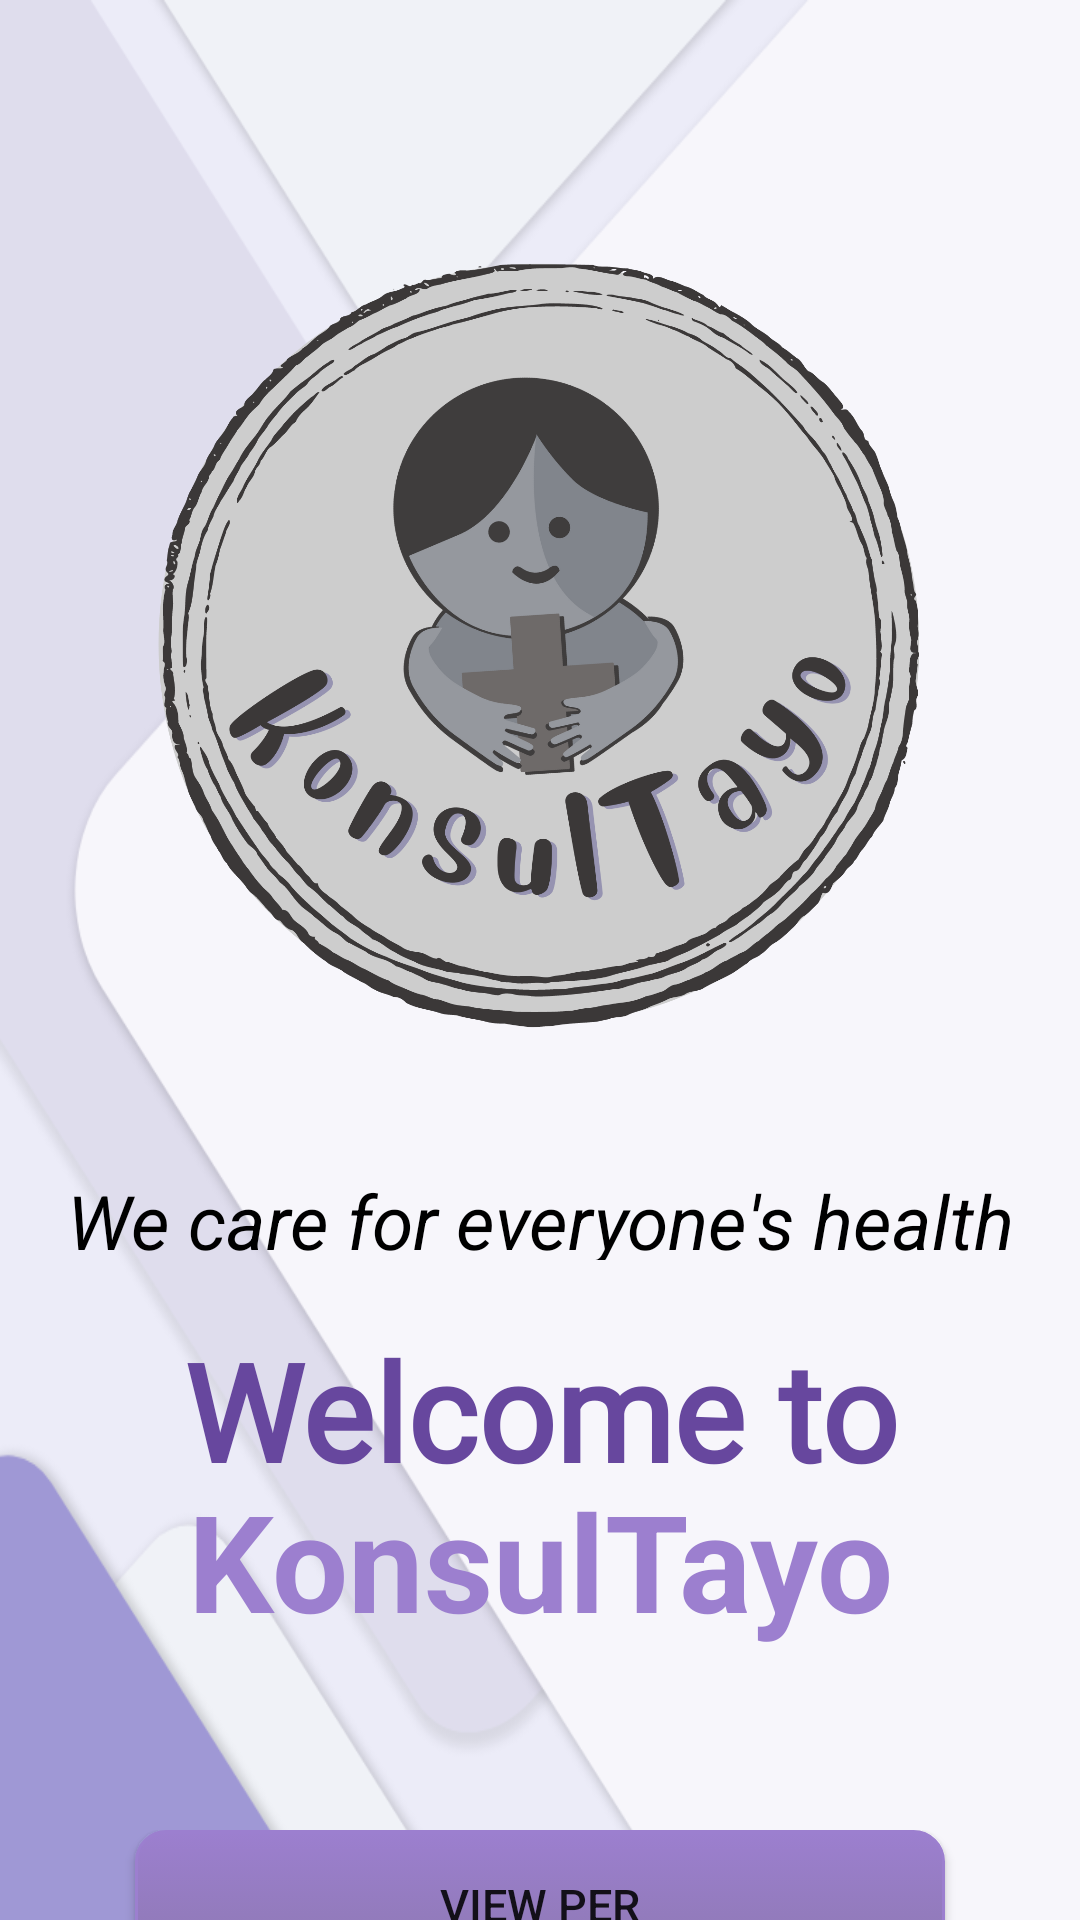

Write the Android layout XML for this screen, with the resource values it uses.
<!-- AndroidManifest.xml: application theme Theme.HealtheCare -->
<!-- res/layout/activity_main.xml -->
<?xml version="1.0" encoding="utf-8"?>
<androidx.constraintlayout.widget.ConstraintLayout xmlns:android="http://schemas.android.com/apk/res/android"
    xmlns:app="http://schemas.android.com/apk/res-auto"
    xmlns:tools="http://schemas.android.com/tools"
    android:layout_width="match_parent"
    android:layout_height="match_parent"
    android:background="@drawable/bg_main1"
    tools:context=".activities.MainActivity">

<LinearLayout
    android:layout_width="match_parent"
    android:layout_height="match_parent"
    android:orientation="vertical">



















    <LinearLayout
        android:layout_width="350dp"
        android:layout_height="350dp"
        android:orientation="vertical"
        android:layout_gravity="center"
        android:layout_marginTop="40dp">

        <ImageView
            android:id="@+id/imageView2"
            android:layout_width="match_parent"
            android:layout_height="match_parent"
            app:srcCompat="@drawable/logo123" />
    </LinearLayout>

    <LinearLayout
        android:id="@+id/welcomeMess"
        android:layout_width="match_parent"
        android:layout_height="170dp"
        android:orientation="vertical">

        <LinearLayout
            android:layout_width="match_parent"
            android:layout_height="30dp"
            android:orientation="horizontal">
            <TextView
                android:layout_width="match_parent"
                android:layout_height="match_parent"
                android:text="We care for everyone's health"
                android:textAlignment="center"
                android:textStyle="italic"
                android:textColor="@color/black"
                android:textSize="25sp" />
        </LinearLayout>

        <LinearLayout
            android:layout_width="match_parent"
            android:layout_height="50dp"
            android:layout_marginTop="20dp"
            android:orientation="horizontal">

            <TextView
                android:layout_width="match_parent"
                android:layout_height="match_parent"
                android:fontFamily="@font/abeezee"
                android:text="Welcome to"
                android:textAlignment="center"
                android:textColor="@color/dark_violet"
                android:textSize="45sp"
                android:textStyle="bold" />
        </LinearLayout>

        <LinearLayout
            android:layout_width="match_parent"
            android:layout_height="70dp"
            android:orientation="horizontal">

            <TextView
                android:layout_width="match_parent"
                android:layout_height="match_parent"
                android:text="KonsulTayo"
                android:textAlignment="center"
                android:textColor="@color/light_violet"
                android:textSize="45sp"
                android:textStyle="bold" />

        </LinearLayout>

    </LinearLayout>
































    <LinearLayout
        android:layout_width="match_parent"
        android:layout_height="50dp"
        android:orientation="horizontal"
        android:gravity="center"
        android:layout_marginTop="50dp">

        <androidx.appcompat.widget.AppCompatButton
            android:id="@+id/btnPER"
            android:layout_width="270dp"
            android:layout_height="50dp"
            android:textSize="15sp"
            android:background="@drawable/button"
            android:gravity="center"
            android:text="View PER" />

    </LinearLayout>

    <LinearLayout
        android:layout_width="match_parent"
        android:layout_height="50dp"
        android:orientation="horizontal"
        android:gravity="center"
        android:layout_marginTop="10dp">

        <androidx.appcompat.widget.AppCompatButton
            android:id="@+id/btnReport"
            android:layout_width="270dp"
            android:layout_height="50dp"
            android:textSize="15sp"
            android:background="@drawable/button"
            android:gravity="center"
            android:text="View Report" />
    </LinearLayout>

    <LinearLayout
        android:layout_width="match_parent"
        android:layout_height="50dp"
        android:orientation="horizontal"
        android:gravity="center"
        android:layout_marginTop="10dp"
        android:layout_marginBottom="10dp">

        <androidx.appcompat.widget.AppCompatButton
            android:id="@+id/btnQRScanner"
            android:layout_width="270dp"
            android:layout_height="50dp"
            android:textSize="15sp"
            android:background="@drawable/button"
            android:gravity="center"
            android:text="Scan QR-Code" />
    </LinearLayout>




















</LinearLayout>

</androidx.constraintlayout.widget.ConstraintLayout>
<!-- resources referenced by this layout -->
<resources>
  <color name="black">#FF000000</color>
  <color name="black3">#B2ACAB</color>
  <color name="dark_violet">#67479E</color>
  <color name="green">#4D7054</color>
  <color name="light_violet">#9C7FCF</color>
  <color name="red">#833C37</color>
  <!-- drawable bg_main1: png bitmap (drawable, 59899 bytes) -->
  <!-- drawable button (drawable) -->
  <?xml version="1.0" encoding="utf-8"?>
  <selector xmlns:android="http://schemas.android.com/apk/res/android" >
      <item android:state_pressed="true" >
          <shape android:shape="rectangle"  >
              <corners android:radius="10dip" />
              <stroke android:width="1dip" android:color="#8C78AF" />
              <gradient android:angle="-90" android:startColor="#8C78AF" android:endColor="#8C78AF"  />
          </shape>
      </item>
      <item android:state_focused="true">
          <shape android:shape="rectangle"  >
              <corners android:radius="10dip" />
              <stroke android:width="1dip" android:color="#8C78AF" />
              <solid android:color="#58857e"/>
          </shape>
      </item>
      <item >
          <shape android:shape="rectangle"  >
              <corners android:radius="10dip" />
              <stroke android:width="1dip" android:color="#9C7FCF" />
              <gradient android:angle="-90" android:startColor="#9C7FCF" android:endColor="#8C78AF" />
          </shape>
      </item>
  </selector>
  <!-- drawable logo123: png bitmap (drawable, 358571 bytes) -->
  <style name="Theme.HealtheCare" parent="Theme.MaterialComponents.DayNight.DarkActionBar">
          
  
  
          <item name="colorPrimary">@color/violet</item>
          <item name="colorPrimaryVariant">@color/dark_violet</item>
          <item name="colorOnPrimary">@color/light_violet</item>
          
          <item name="colorSecondary">@color/teal_200</item>
          <item name="colorSecondaryVariant">@color/teal_700</item>
          <item name="colorOnSecondary">@color/black_main</item>
          
          <item name="android:statusBarColor" tools:targetApi="l">?attr/colorPrimaryVariant</item>
          
      </style>
  <color name="violet">#8C78AF</color>
  <color name="teal_200">#FF03DAC5</color>
  <color name="teal_700">#FF018786</color>
  <color name="black_main">#000000</color>
</resources>
